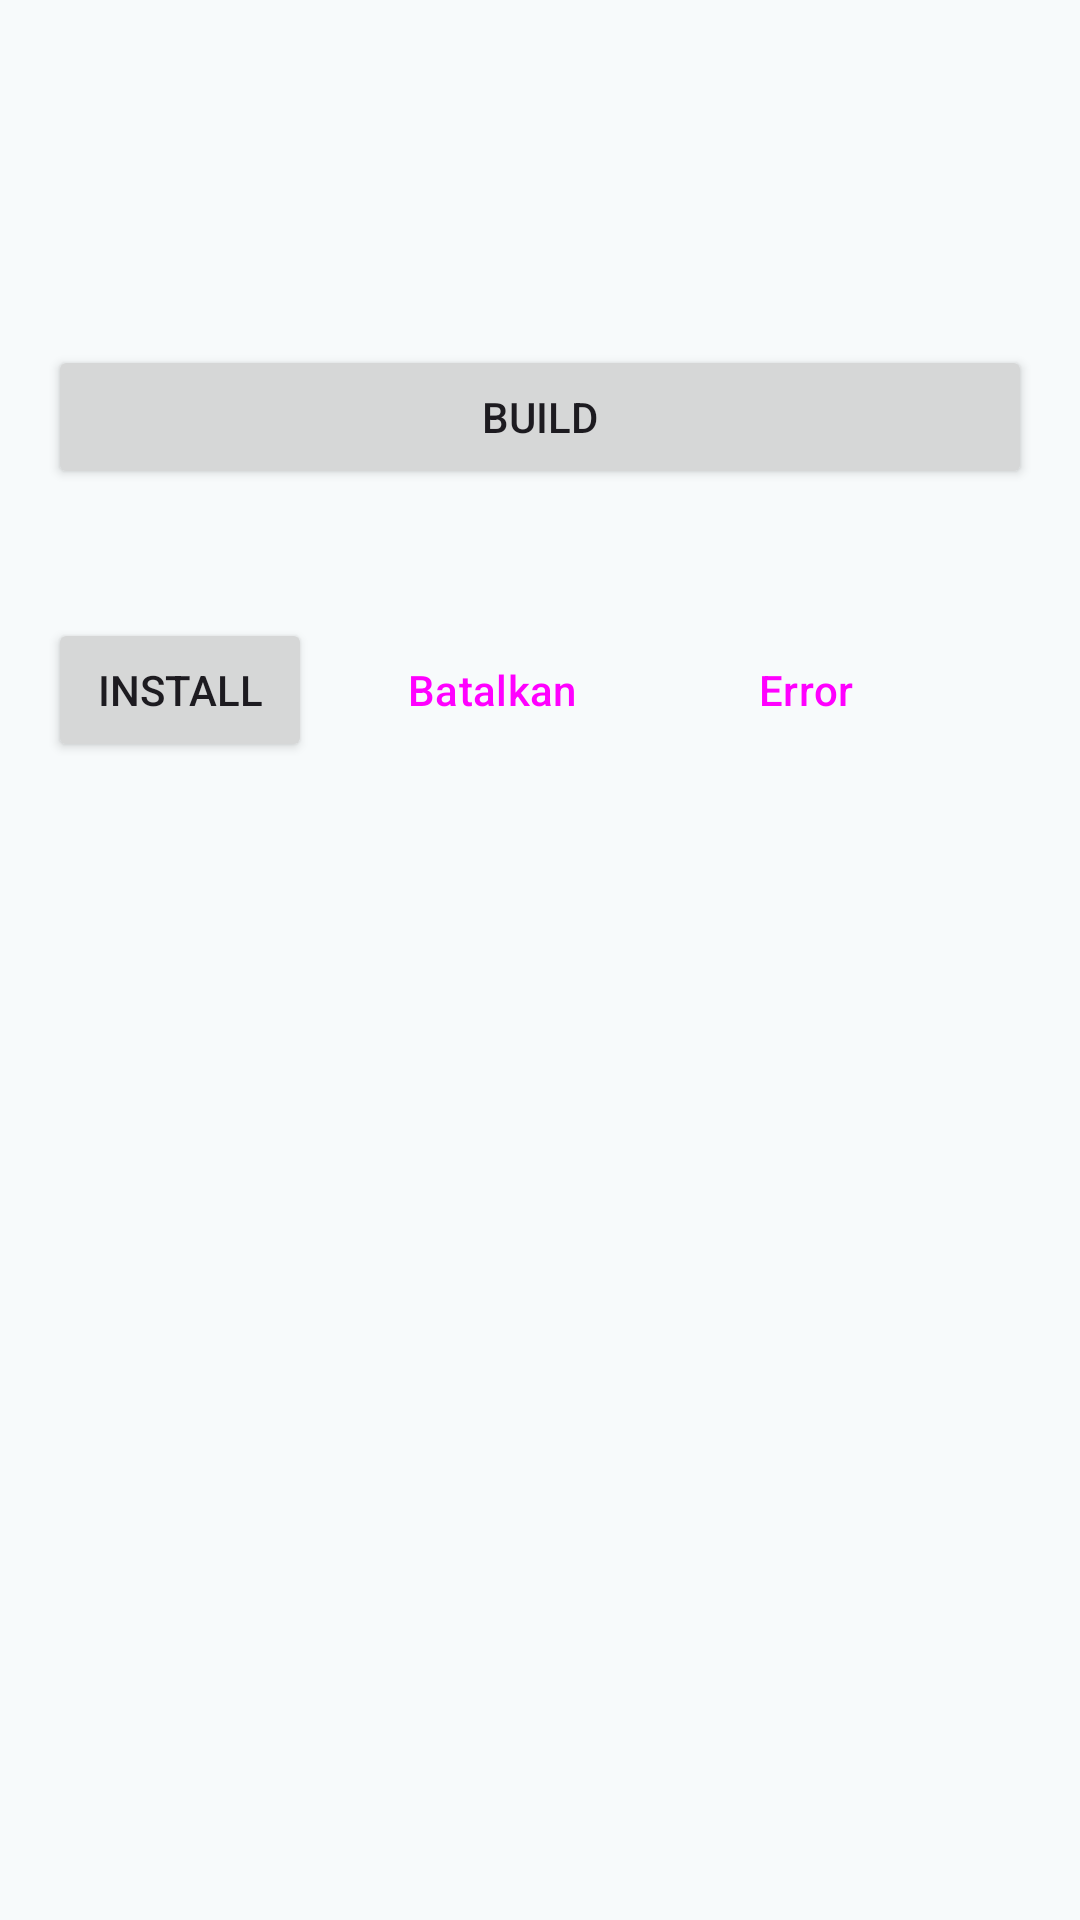

This screen was rendered from an Android layout file. Write that file and the resources it references.
<!-- AndroidManifest.xml: application theme Theme.AppForge -->
<!-- res/layout/activity_project.xml -->
<?xml version="1.0" encoding="utf-8"?>
<LinearLayout xmlns:android="http://schemas.android.com/apk/res/android"
    xmlns:app="http://schemas.android.com/apk/res-auto"
    android:layout_width="match_parent"
    android:layout_height="match_parent"
    android:orientation="vertical">

    <com.google.android.material.appbar.MaterialToolbar
        android:id="@+id/toolbar"
        android:layout_width="match_parent"
        android:layout_height="?attr/actionBarSize" />

    <FrameLayout
        android:layout_width="match_parent"
        android:layout_height="0dp"
        android:layout_weight="1">

    <ScrollView
        android:id="@+id/page"
        android:layout_width="match_parent"
        android:layout_height="match_parent"
        android:fillViewport="true">

        <LinearLayout
            android:layout_width="match_parent"
            android:layout_height="wrap_content"
            android:orientation="vertical"
            android:padding="16dp">

            <TextView
                android:id="@+id/info"
                android:layout_width="match_parent"
                android:layout_height="wrap_content"
                android:textAppearance="?attr/textAppearanceBodyMedium"
                android:textIsSelectable="true" />

            <Button
                android:id="@+id/btnBuild"
                android:layout_width="match_parent"
                android:layout_height="wrap_content"
                android:layout_marginTop="16dp"
                android:text="Build" />

            <TextView
                android:id="@+id/status"
                android:layout_width="match_parent"
                android:layout_height="wrap_content"
                android:layout_marginTop="16dp"
                android:textAppearance="?attr/textAppearanceTitleSmall" />

            <com.google.android.material.progressindicator.LinearProgressIndicator
                android:id="@+id/progress"
                android:layout_width="match_parent"
                android:layout_height="wrap_content"
                android:layout_marginTop="8dp"
                android:visibility="gone" />

            <LinearLayout
                android:layout_width="match_parent"
                android:layout_height="wrap_content"
                android:layout_marginTop="8dp"
                android:orientation="horizontal">

                <Button
                    android:id="@+id/btnInstall"
                    android:layout_width="wrap_content"
                    android:layout_height="wrap_content"
                    android:text="Install" />

                <Button
                    android:id="@+id/btnCancel"
                    style="@style/Widget.Material3.Button.TonalButton"
                    android:layout_width="wrap_content"
                    android:layout_height="wrap_content"
                    android:layout_marginStart="8dp"
                    android:text="Batalkan" />

                <Button
                    android:id="@+id/btnErrors"
                    style="@style/Widget.Material3.Button.TonalButton"
                    android:layout_width="wrap_content"
                    android:layout_height="wrap_content"
                    android:layout_marginStart="8dp"
                    android:text="Error" />

                <Button
                    android:id="@+id/btnCopy"
                    style="@style/Widget.Material3.Button.TextButton"
                    android:layout_width="wrap_content"
                    android:layout_height="wrap_content"
                    android:layout_marginStart="8dp"
                    android:text="Salin log" />
            </LinearLayout>

            <LinearLayout
                android:id="@+id/stepsBox"
                android:layout_width="match_parent"
                android:layout_height="wrap_content"
                android:layout_marginTop="8dp"
                android:orientation="vertical" />
        </LinearLayout>
    </ScrollView>

    <LinearLayout
        android:id="@+id/sticky"
        android:layout_width="match_parent"
        android:layout_height="wrap_content"
        android:layout_marginHorizontal="12dp"
        android:layout_marginTop="4dp"
        android:background="@drawable/bg_sticky"
        android:elevation="6dp"
        android:gravity="center_vertical"
        android:orientation="horizontal"
        android:paddingHorizontal="12dp"
        android:paddingVertical="10dp"
        android:visibility="gone" />
    </FrameLayout>
</LinearLayout>
<!-- resources referenced by this layout -->
<resources>
  <style name="Theme.AppForge" parent="Theme.Material3.DayNight.NoActionBar">
          <item name="colorPrimary">#006879</item>
          <item name="colorOnPrimary">#FFFFFF</item>
          <item name="colorPrimaryContainer">#A6EDFF</item>
          <item name="colorOnPrimaryContainer">#001F26</item>
          <item name="colorSecondaryContainer">#CEE7EE</item>
          <item name="colorOnSecondaryContainer">#051F25</item>
          <item name="colorSurface">#F7FAFB</item>
          <item name="android:colorBackground">#F7FAFB</item>
          <item name="android:windowBackground">#F7FAFB</item>
          <item name="android:statusBarColor">#F7FAFB</item>
          <item name="android:navigationBarColor">#F7FAFB</item>
          <item name="android:windowLightStatusBar">true</item>
      </style>
</resources>
